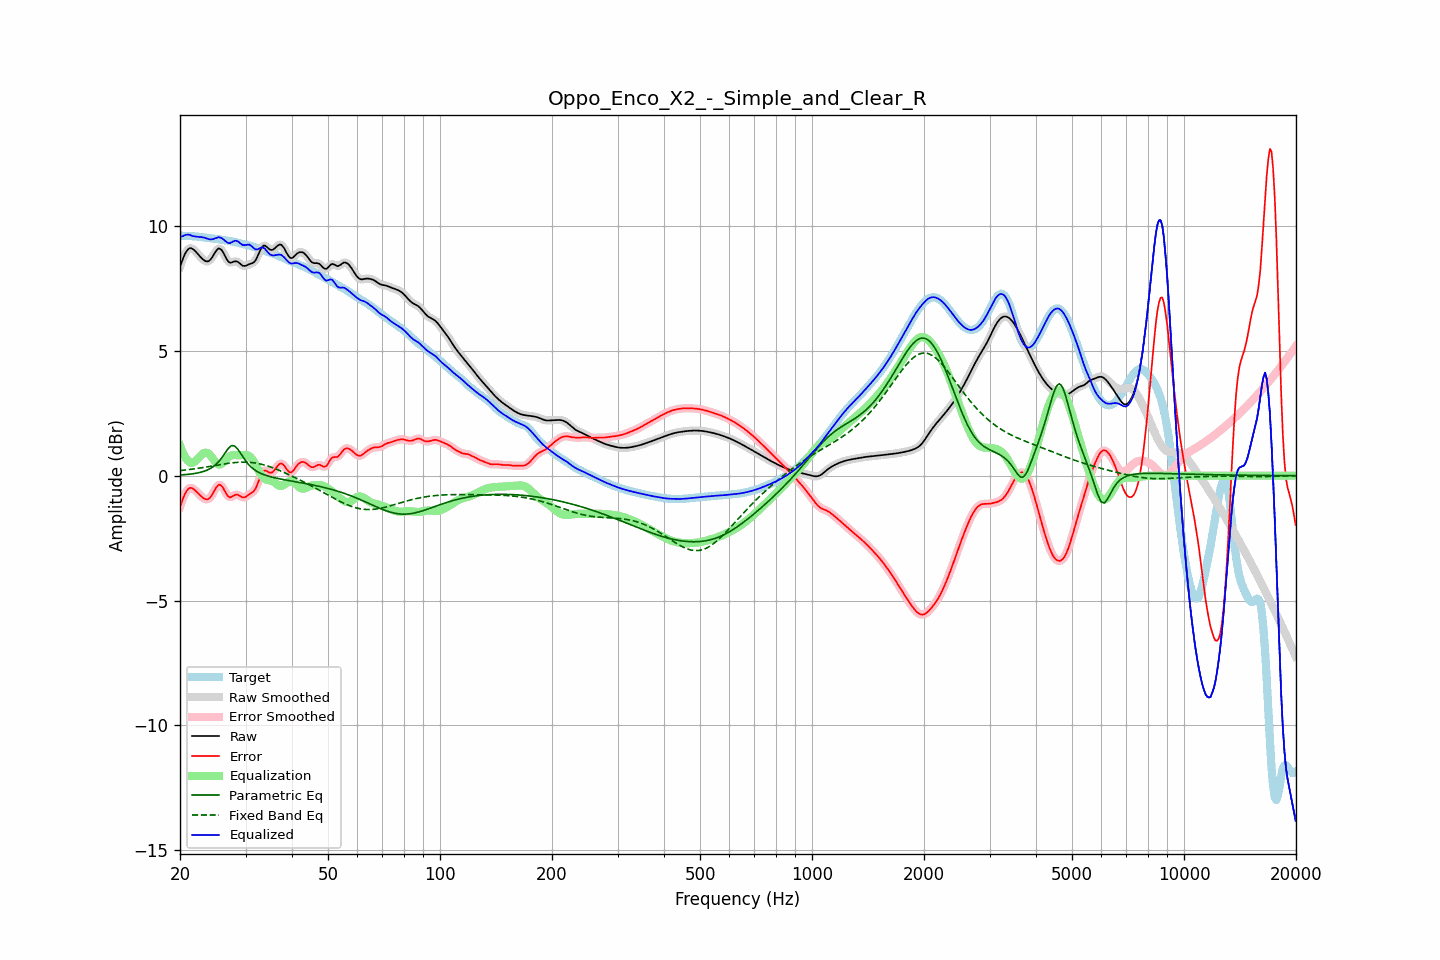

The file beside this chart, header and first rows:
frequency, raw, error, smoothed, error_smoothed, equalization, parametric_eq, fixed_band_eq, equalized_raw, equalized_smoothed, target
20.00, 8.37, -1.24, 8.36, -1.25, 1.20, 0.03, 0.20, 9.58, 9.57, 9.61
20.20, 8.55, -1.06, 8.56, -1.05, 1.03, 0.03, 0.21, 9.58, 9.59, 9.61
20.40, 8.71, -0.90, 8.72, -0.89, 0.89, 0.04, 0.22, 9.60, 9.61, 9.61
20.61, 8.87, -0.74, 8.86, -0.75, 0.77, 0.04, 0.23, 9.63, 9.63, 9.61
20.81, 8.98, -0.62, 8.98, -0.62, 0.67, 0.05, 0.23, 9.65, 9.65, 9.61
21.02, 9.06, -0.54, 9.06, -0.54, 0.59, 0.05, 0.24, 9.65, 9.65, 9.60
21.23, 9.11, -0.49, 9.10, -0.50, 0.54, 0.06, 0.25, 9.65, 9.64, 9.60
21.44, 9.11, -0.49, 9.11, -0.49, 0.51, 0.07, 0.26, 9.62, 9.62, 9.60
21.66, 9.07, -0.52, 9.08, -0.51, 0.52, 0.08, 0.27, 9.60, 9.60, 9.59
21.87, 9.03, -0.56, 9.03, -0.56, 0.56, 0.09, 0.28, 9.59, 9.58, 9.59
22.09, 8.96, -0.62, 8.96, -0.62, 0.61, 0.10, 0.28, 9.57, 9.57, 9.58
22.31, 8.89, -0.69, 8.89, -0.68, 0.68, 0.11, 0.29, 9.57, 9.57, 9.57
22.54, 8.81, -0.75, 8.81, -0.75, 0.75, 0.12, 0.30, 9.56, 9.56, 9.57
22.76, 8.74, -0.81, 8.74, -0.81, 0.81, 0.14, 0.31, 9.56, 9.56, 9.56
22.99, 8.68, -0.87, 8.68, -0.87, 0.87, 0.16, 0.32, 9.55, 9.55, 9.55
23.22, 8.63, -0.92, 8.63, -0.92, 0.91, 0.18, 0.33, 9.53, 9.53, 9.54
23.45, 8.59, -0.94, 8.59, -0.94, 0.92, 0.20, 0.34, 9.51, 9.52, 9.53
23.69, 8.58, -0.95, 8.58, -0.95, 0.91, 0.23, 0.36, 9.49, 9.49, 9.53
23.92, 8.60, -0.92, 8.60, -0.92, 0.87, 0.26, 0.37, 9.47, 9.47, 9.52
24.16, 8.66, -0.86, 8.66, -0.85, 0.81, 0.29, 0.38, 9.46, 9.47, 9.51
24.40, 8.74, -0.76, 8.75, -0.76, 0.72, 0.33, 0.39, 9.47, 9.47, 9.51
24.65, 8.85, -0.65, 8.85, -0.65, 0.63, 0.38, 0.40, 9.49, 9.48, 9.50
24.89, 8.96, -0.53, 8.96, -0.53, 0.55, 0.43, 0.41, 9.51, 9.51, 9.49
25.14, 9.04, -0.44, 9.05, -0.43, 0.49, 0.49, 0.42, 9.53, 9.53, 9.48
25.39, 9.10, -0.36, 9.09, -0.38, 0.45, 0.56, 0.43, 9.56, 9.54, 9.47
25.65, 9.08, -0.37, 9.08, -0.37, 0.45, 0.64, 0.44, 9.53, 9.54, 9.46
25.91, 9.03, -0.42, 9.03, -0.42, 0.48, 0.72, 0.45, 9.51, 9.51, 9.45
26.16, 8.93, -0.51, 8.92, -0.51, 0.54, 0.82, 0.46, 9.47, 9.46, 9.44
26.43, 8.80, -0.63, 8.80, -0.63, 0.61, 0.91, 0.47, 9.41, 9.41, 9.43
26.69, 8.68, -0.74, 8.68, -0.74, 0.68, 1.00, 0.48, 9.36, 9.36, 9.42
26.96, 8.58, -0.83, 8.59, -0.82, 0.74, 1.09, 0.49, 9.32, 9.33, 9.41
27.23, 8.53, -0.87, 8.54, -0.86, 0.78, 1.15, 0.50, 9.31, 9.32, 9.40
27.50, 8.54, -0.85, 8.54, -0.85, 0.81, 1.20, 0.51, 9.35, 9.35, 9.39
27.77, 8.56, -0.81, 8.56, -0.82, 0.82, 1.20, 0.52, 9.38, 9.38, 9.37
28.05, 8.58, -0.77, 8.58, -0.78, 0.83, 1.19, 0.53, 9.41, 9.41, 9.36
28.33, 8.58, -0.76, 8.58, -0.76, 0.82, 1.13, 0.53, 9.41, 9.41, 9.34
28.62, 8.56, -0.76, 8.56, -0.77, 0.82, 1.06, 0.54, 9.38, 9.38, 9.33
28.90, 8.51, -0.80, 8.51, -0.80, 0.82, 0.96, 0.54, 9.33, 9.33, 9.31
29.19, 8.46, -0.84, 8.46, -0.84, 0.82, 0.86, 0.54, 9.28, 9.28, 9.30
29.48, 8.41, -0.88, 8.42, -0.86, 0.83, 0.76, 0.54, 9.23, 9.25, 9.28
29.78, 8.40, -0.87, 8.40, -0.87, 0.83, 0.67, 0.54, 9.23, 9.23, 9.27
30.08, 8.41, -0.85, 8.41, -0.84, 0.83, 0.58, 0.54, 9.24, 9.24, 9.25
30.38, 8.44, -0.80, 8.44, -0.80, 0.82, 0.50, 0.54, 9.25, 9.25, 9.24
30.68, 8.47, -0.75, 8.46, -0.76, 0.79, 0.43, 0.54, 9.26, 9.25, 9.22
30.99, 8.49, -0.71, 8.49, -0.71, 0.73, 0.36, 0.53, 9.22, 9.22, 9.20
31.30, 8.51, -0.67, 8.51, -0.67, 0.65, 0.30, 0.52, 9.17, 9.17, 9.18
31.61, 8.55, -0.61, 8.56, -0.61, 0.55, 0.25, 0.52, 9.11, 9.11, 9.16
31.93, 8.62, -0.52, 8.63, -0.51, 0.44, 0.21, 0.51, 9.06, 9.07, 9.14
32.24, 8.75, -0.37, 8.75, -0.37, 0.32, 0.17, 0.50, 9.07, 9.07, 9.12
32.57, 8.89, -0.21, 8.89, -0.21, 0.19, 0.13, 0.48, 9.09, 9.09, 9.10
32.89, 9.04, -0.03, 9.04, -0.04, 0.08, 0.10, 0.47, 9.13, 9.12, 9.08
33.22, 9.15, 0.10, 9.15, 0.10, -0.01, 0.07, 0.45, 9.14, 9.13, 9.05
33.55, 9.22, 0.19, 9.21, 0.18, -0.09, 0.05, 0.44, 9.13, 9.12, 9.02
33.89, 9.21, 0.21, 9.21, 0.21, -0.14, 0.02, 0.42, 9.07, 9.07, 9.00
34.23, 9.16, 0.19, 9.16, 0.19, -0.16, 0.00, 0.40, 9.00, 9.00, 8.98
34.57, 9.10, 0.15, 9.10, 0.15, -0.18, -0.02, 0.38, 8.92, 8.92, 8.96
34.92, 9.05, 0.11, 9.06, 0.12, -0.19, -0.04, 0.36, 8.86, 8.87, 8.94
35.27, 9.04, 0.13, 9.04, 0.13, -0.21, -0.05, 0.33, 8.83, 8.83, 8.91
35.62, 9.06, 0.17, 9.06, 0.17, -0.24, -0.07, 0.31, 8.82, 8.82, 8.89
35.97, 9.11, 0.24, 9.11, 0.25, -0.28, -0.08, 0.28, 8.83, 8.83, 8.87
... 635 more rows
